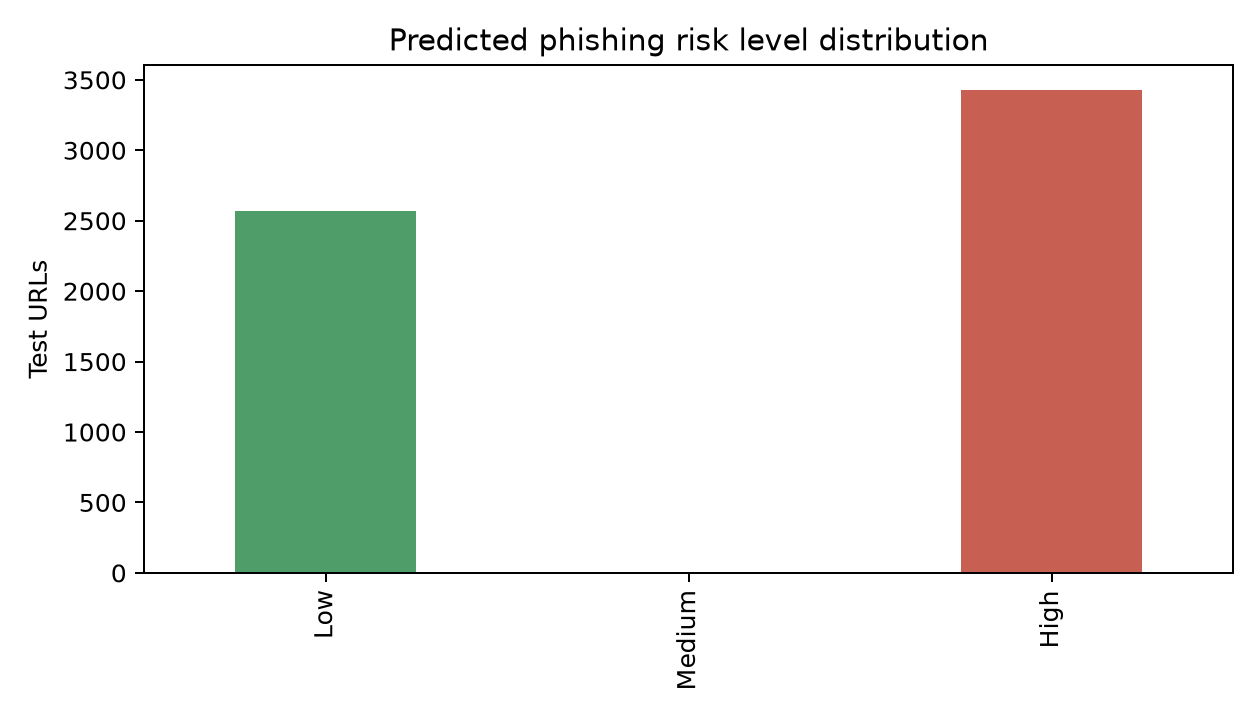

Values plotted in this chart, from the file beside it:
, profiles
Low, 2569
Medium, 0
High, 3431
